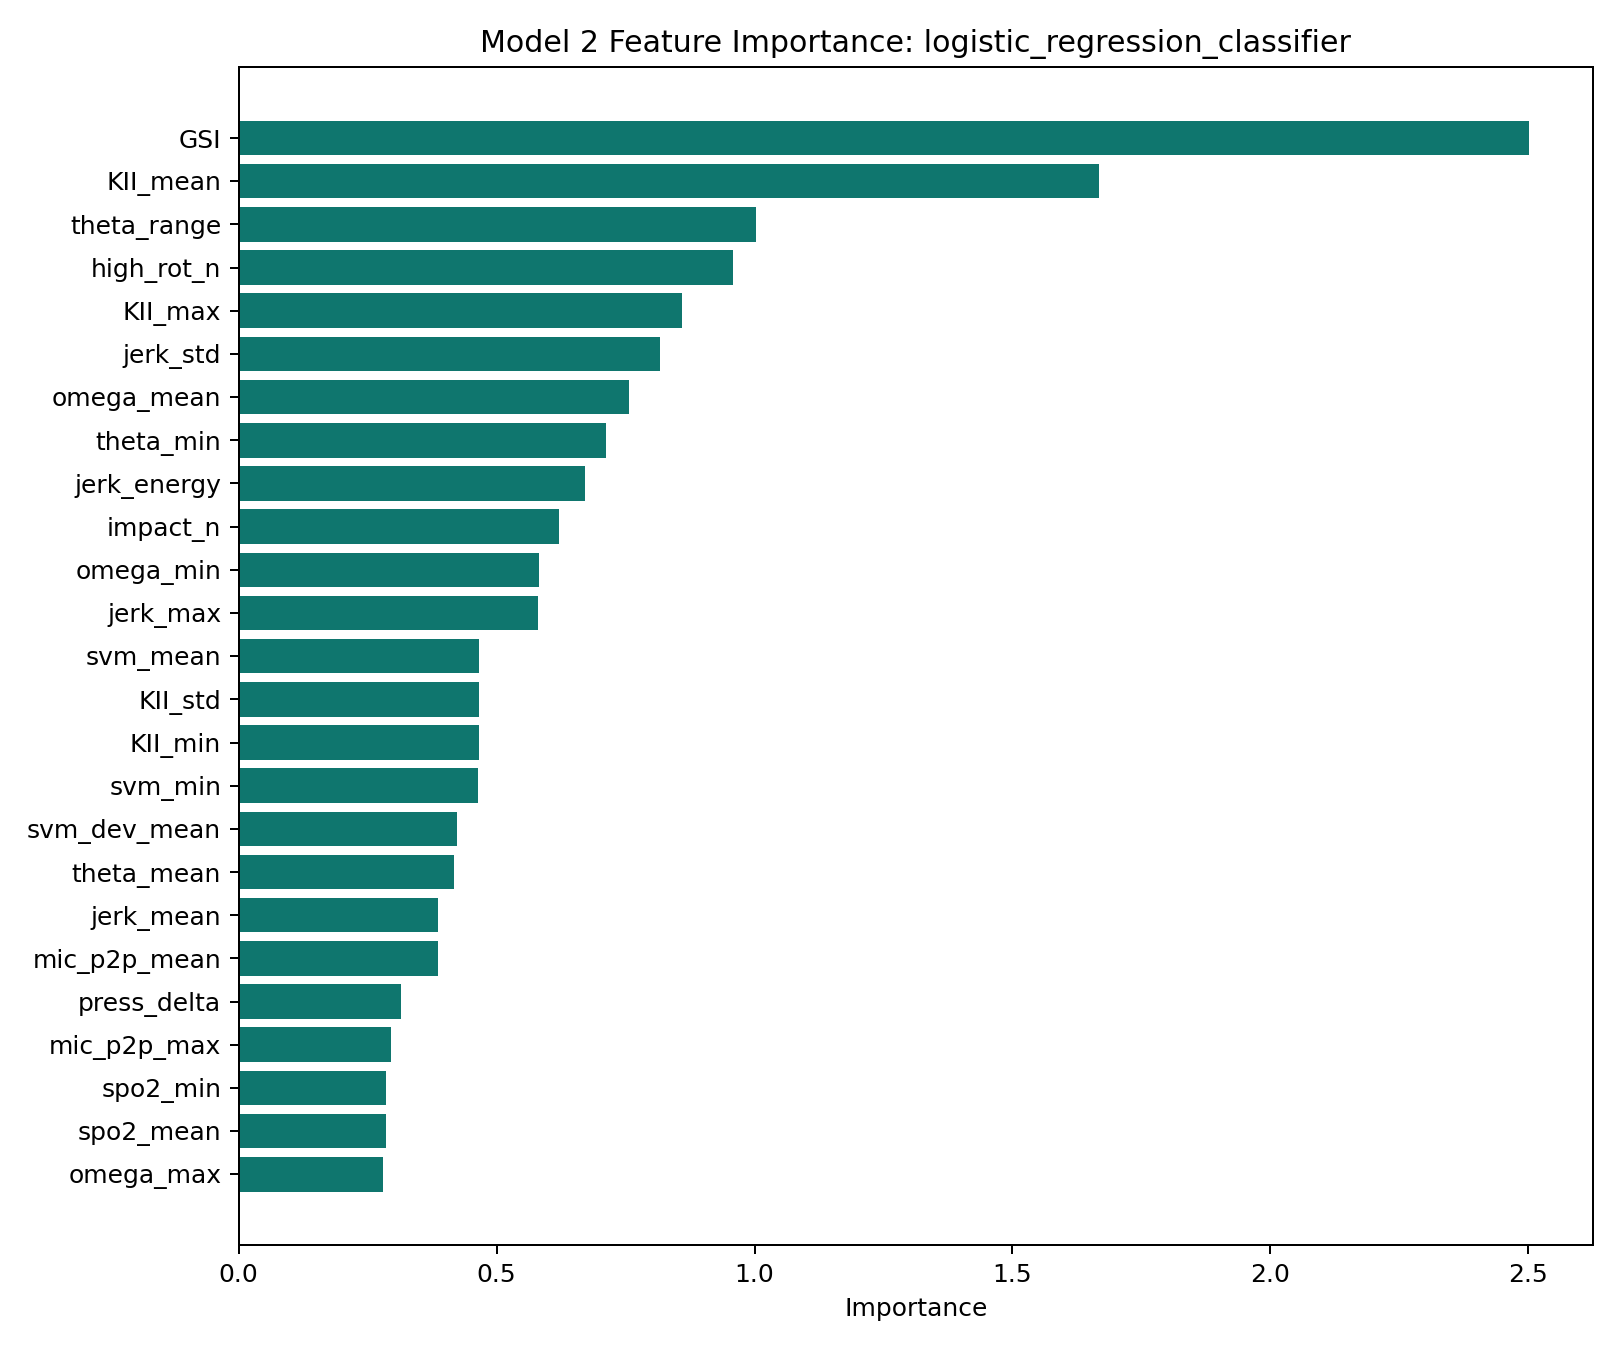

The file beside this chart, header and first rows:
feature, importance
GSI, 2.5
KII_mean, 1.668
theta_range, 1.003
high_rot_n, 0.9585
KII_max, 0.8587
jerk_std, 0.8165
omega_mean, 0.7561
theta_min, 0.7111
jerk_energy, 0.6706
impact_n, 0.6202
omega_min, 0.5824
jerk_max, 0.5805
svm_mean, 0.4667
KII_std, 0.4666
KII_min, 0.4654
svm_min, 0.463
svm_dev_mean, 0.4231
theta_mean, 0.4174
jerk_mean, 0.3873
mic_p2p_mean, 0.3857
press_delta, 0.3154
mic_p2p_max, 0.295
spo2_min, 0.2853
spo2_mean, 0.2853
omega_max, 0.2796
angular_impulse, 0.2726
theta_max, 0.2657
hr_mean, 0.2512
hr_max, 0.2488
jerk_sparsity, 0.2315
rmssd, 0.1799
sdnn, 0.1565
fcri, 0.1477
theta_std, 0.1403
css_max, 0.134
hr_delta, 0.1321
svm_std, 0.1316
hr_spike, 0.1297
css_mean, 0.1146
omega_std, 0.1123
free_fall_n, 0.0774
osi, 0.06589
hr_accel, 0.05948
svm_max, 0.03958
press_slope, 0.0343
jerk_min, 0.009159
